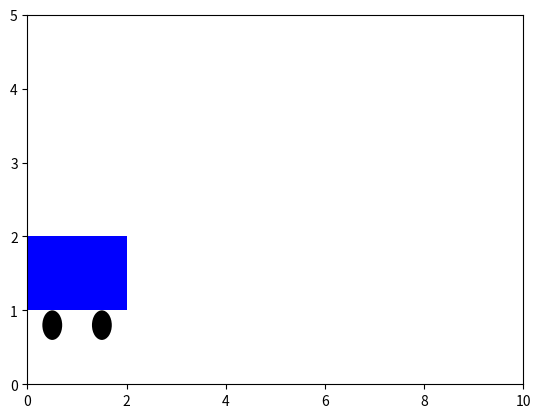

Generate this figure with matplotlib:
import numpy as np
import matplotlib.pyplot as plt
import matplotlib.patches as patches
import matplotlib.animation as animation

# Initialize the figure and axis
fig, ax = plt.subplots()
ax.set_xlim(0, 10)
ax.set_ylim(0, 5)

# Create the car body
car_body = patches.Rectangle((0, 1), 2, 1, facecolor='blue')

# Create the wheels
wheel1 = patches.Circle((0.5, 0.8), 0.2, facecolor='black')
wheel2 = patches.Circle((1.5, 0.8), 0.2, facecolor='black')

# Add the car parts to the plot
ax.add_patch(car_body)
ax.add_patch(wheel1)
ax.add_patch(wheel2)

# Function to update the car's position
def update(frame):
    x = frame / 10
    car_body.set_xy((x, 1))
    wheel1.center = (x + 0.5, 0.8)
    wheel2.center = (x + 1.5, 0.8)
    return car_body, wheel1, wheel2

# Create the animation
ani = animation.FuncAnimation(
    fig, update, frames=np.arange(0, 100), interval=50, blit=True
)

# Display the animation
plt.show()
